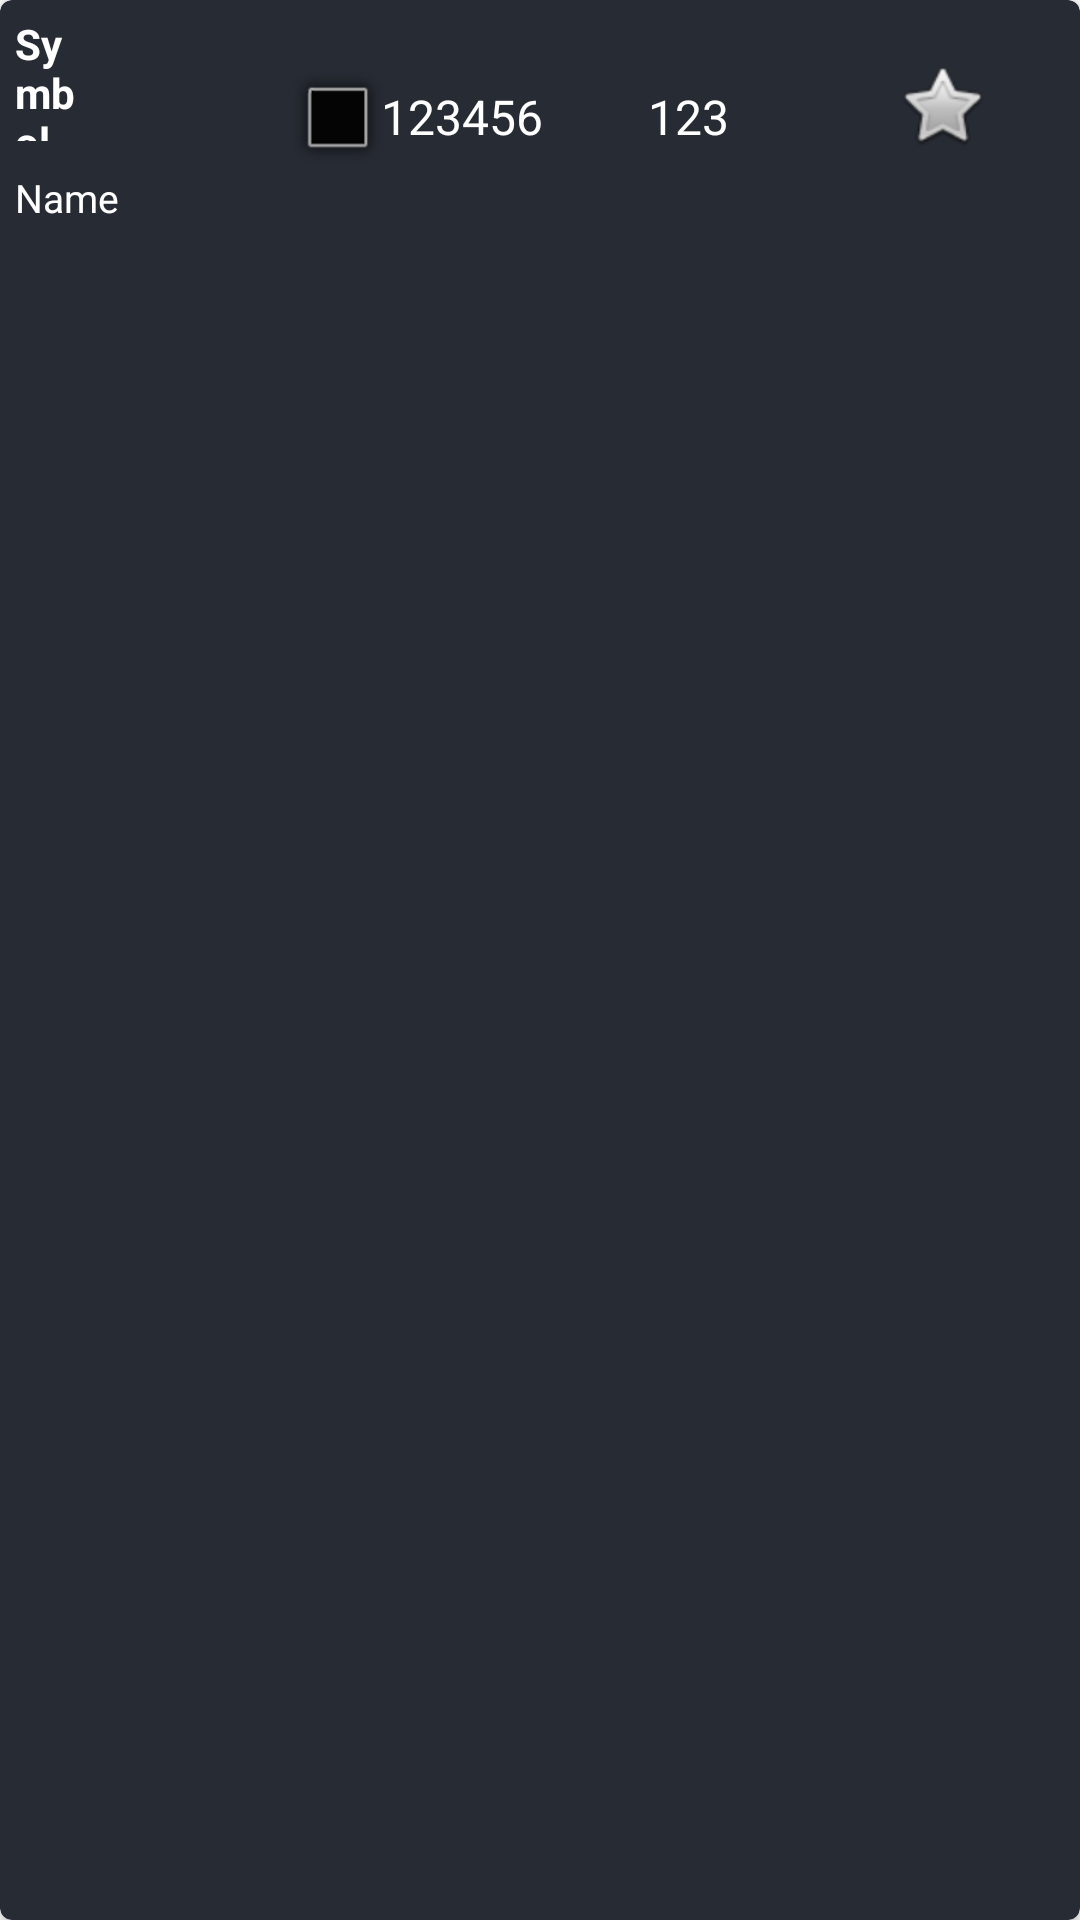

The Android layout XML behind this screen, and the referenced resources:
<!-- AndroidManifest.xml: application theme Theme.CryptocurrencyTracker -->
<!-- res/layout/currency_rv_item.xml -->
<?xml version="1.0" encoding="utf-8"?>
<androidx.cardview.widget.CardView
    xmlns:android="http://schemas.android.com/apk/res/android"
    xmlns:app="http://schemas.android.com/apk/res-auto"
    android:layout_width="match_parent"
    android:layout_height="wrap_content"
    android:layout_margin="4dp"
    app:cardBackgroundColor="@color/black_shade_2"
    app:cardCornerRadius="4dp"
    app:cardElevation="3dp">

    <RelativeLayout
        android:layout_width="match_parent"
        android:layout_height="wrap_content">

        

        
        <TextView
            android:id="@+id/idtvsymbol"
            android:layout_width="71dp"
            android:layout_height="48dp"
            android:layout_marginStart="2dp"
            android:layout_marginTop="2dp"
            android:layout_marginEnd="92dp"
            android:layout_marginBottom="2dp"
            android:layout_toStartOf="@id/idtvrate"
            android:padding="3dp"
            android:text="@string/symbol"
            android:textColor="@color/white"
            android:textStyle="bold" />

        

        <TextView
            android:id="@+id/idtvname"
            android:layout_width="match_parent"
            android:layout_height="wrap_content"
            android:layout_below="@id/idtvsymbol"
            android:layout_marginStart="2dp"
            android:layout_marginTop="2dp"
            android:layout_marginEnd="2dp"
            android:layout_marginBottom="2dp"
            android:padding="3dp"
            android:text="@string/name"
            android:textColor="@color/white"
            android:textSize="13sp" />

        <TextView
            android:id="@+id/idtvrate"
            android:layout_width="90dp"
            android:layout_height="wrap_content"
            android:layout_alignParentEnd="true"
            android:layout_marginStart="2dp"
            android:layout_marginTop="25dp"
            android:layout_marginEnd="146dp"
            android:layout_marginBottom="2dp"
            android:padding="3dp"
            android:text="@string/_123456"
            android:textColor="@color/white"
            android:textSize="16sp" />

        <TextView
            android:id="@+id/idtvrate2"
            android:layout_width="69dp"
            android:layout_height="wrap_content"
            android:layout_alignParentEnd="true"
            android:layout_marginStart="2dp"
            android:layout_marginTop="25dp"
            android:layout_marginEnd="78dp"
            android:layout_marginBottom="2dp"
            android:padding="3dp"
            android:text="@string/_123"
            android:textColor="@color/white"
            android:textSize="16sp" />

        <ImageView
            android:id="@+id/id_imageView_logo"
            android:layout_width="37dp"
            android:layout_height="34dp"
            android:layout_alignParentStart="true"
            android:layout_alignParentTop="true"
            android:layout_marginStart="94dp"
            android:layout_marginTop="24dp"
            android:tag="initialImg"
            app:srcCompat="@android:drawable/alert_dark_frame" />

        <CheckBox
            android:id="@+id/checkBoxFavorites"
            android:layout_width="59dp"
            android:layout_height="wrap_content"
            android:layout_alignParentTop="true"
            android:layout_alignParentEnd="true"
            android:layout_marginTop="11dp"
            android:layout_marginEnd="3dp"
            android:button="@android:drawable/btn_star_big_off" />

    </RelativeLayout>

</androidx.cardview.widget.CardView>
<!-- resources referenced by this layout -->
<resources>
  <color name="black_shade_2">#272B33</color>
  <color name="white">#FFFFFFFF</color>
  <string name="_123">123</string>
  <string name="_123456">123456</string>
  <string name="name">Name</string>
  <string name="symbol">Symbol</string>
  <style name="Theme.CryptocurrencyTracker" parent="Theme.MaterialComponents.DayNight.DarkActionBar">
          
          <item name="colorPrimary">@color/dark_blue_shade</item>
          <item name="colorPrimaryVariant">@color/light_blue_900</item>
          <item name="colorOnPrimary">@color/white</item>
          
          <item name="colorSecondary">@color/teal_200</item>
          <item name="colorSecondaryVariant">@color/teal_700</item>
          <item name="colorOnSecondary">@color/black</item>
          
          <item name="android:statusBarColor" tools:targetApi="l">?attr/colorPrimaryVariant</item>
          
      </style>
  <color name="dark_blue_shade">#021853</color>
  <color name="light_blue_900">#FF01579B</color>
  <color name="teal_200">#FF03DAC5</color>
  <color name="teal_700">#FF018786</color>
  <color name="black">#FF000000</color>
</resources>
